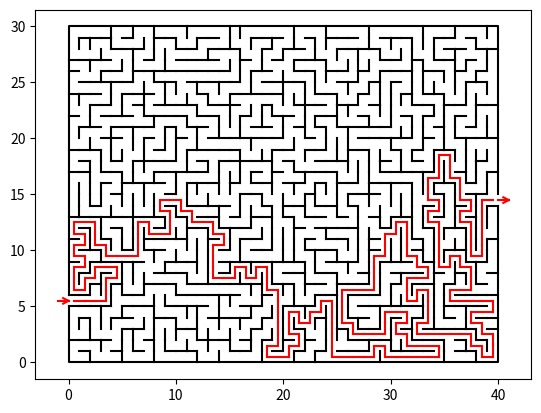

Generate this figure with matplotlib:
# -*- coding: utf-8 -*-
"""
Created on Thu Mar 14 18:21:33 2019

[redacted]
"""

import numpy as np
import random as rd
import matplotlib.pylab as plt
from copy import copy

#un labyrinthe est représenté par un graphe dont les aretes sont les chemins et les noeuds les
#cases

#les dimensions de la grille

xmax = 40

ymax = 30

z = xmax*ymax

c = 0

n = 0

# Les noeuds sont numerotés de x allant de 0 à xmax et j = 0 puis on remonte depuis la gauche

# donc dans le tableau la case i,j represente l'arete entre (i%xmax, i//xmax) et 
#(j%xmax, j//xmax)


test = [[0,1,0,0,0,0],
		  [1,0,0,0,1,0],
		  [0,0,0,0,0,1],
		  [0,0,0,0,1,0],
		  [0,1,0,1,0,1],
		  [0,0,1,0,1,0]]


def coordinate(i):
	return i%xmax, i//xmax

def indice(x,y):
	return x + xmax*y

def appartient(x,l):
    for y in l:
        if x == y:
            return True
    return False

def randGraph(n):
	g = np.zeros((z,z), dtype = int)
	for k in range(n):
		i = rd.randint(0, z - 1)
		j = rd.randint(0, z - 1)
		g[i,j] = 1
	return g


# On génère un graphe de la manière suivante:
#    -On crée le graphe vide et on le munit d'un début et d'une fin
#    -On trace un chemin aléatoire entre le début et la fin
#    -On choisit aléatoirement un noeud de la composante connexe du noeud de départ et on cherche 
#    à ajouter une arête depuis ce noeud avec la condition que l'arête ne doit pas pointer 
#    vers un noeud qui appartient déjà à la composante connexe. On répète l'opération
#    jusqu'à ce que touts les noeuds soient dans la composantes connexe


def iniGraph():
    g = np.zeros((z,z), dtype = int)
    ydebut = rd.randint(0, ymax - 1)
    debut = indice(0, ydebut)
    yfin = rd.randint(0, ymax - 1)
    fin = indice(xmax - 1, yfin)
    return g,debut,fin

#Cette fonction prend en argument un noeud et renvoie les noeuds qui sont adjacents

def noeudAdj(i):
    x,y = coordinate(i)
    l = []
    if x != 0:
        l.append(indice(x - 1,y))
    if y != 0:
        l.append(indice(x,y - 1))
    if x != xmax - 1:
        l.append(indice(x + 1,y))
    if y != ymax - 1:
        l.append(indice(x,y + 1))
    return l

# Tant qu'on n'est pas arrivé au noeud de la fin, on conserve la liste ordonné des noeud visités
# On se base sur le principe récursif: 
#     -Si le noeud actuel est le final je renvoie la liste des visités
#     -Sinon, depuis le noeud actuel je forme la liste des noeuds adjacents.
#     Si la liste des adjacents n'est pas vide je l'ajoute à la liste des visités, je la retire
#     de la liste des adjacents et je renvoie la fonction sur la nouvelle liste des visités
#       -Si elle renvoie (-1) je prend un nouveau noeud dans adjacents et on recommence
#       -Si elle renvoie (-1) et que la liste des adjacents est vide je renvoie (-1)

def CreateCheminAux(fin,lv):
    global c
    if c > 1000:
        return "failure"
    c += 1
    i = lv[-1]
    if i == fin:
        return lv
    else:
        adj = noeudAdj(i)
        ladj = priver(adj,lv)
        while ladj != []:
            k = rd.randint(0, len(ladj) - 1)
            j = ladj.pop(k)
            lvn = copy(lv)
            lvn.append(j)
            x = CreateCheminAux(fin,lvn)
            if x == "failure":
                return "failure"
            if x != (-1):
                return x
        return (-1)

def CreateChemin(g,debut,fin):
    lv = CreateCheminAux(fin,[debut])
    if lv == "failure":
        return "failure"
    n = len(lv)
    for k in range(n - 1):
        i = lv[k]
        j = lv[k + 1]
        g[i,j] = 1
        g[j,i] = 1
    return lv

# on veut une fonction qui renvoie une liste privée de l'autre

def priver(ladj,lvprat):
    l = []
    for x in ladj:
        if not appartient(x,lvprat):
            l.append(x)
    return l

def FillGraph(g,lv,lvprat):
    if len(lv) < z:
        k = rd.randint(0,len(lvprat) - 1)
        i = lvprat[k]
        ladj = noeudAdj(i)
        nladj = priver(ladj,lv)
        n = len(nladj)
        if n == 0:
            lvprat.pop(k)
            FillGraph(g,lv,lvprat)
        else:
            p = rd.randint(0,n - 1)
            j = nladj[p]
            lv.append(j)
            lvprat.append(j)
            g[i,j] = 1
            g[j,i] = 1
            FillGraph(g,lv,lvprat)

def FillGraphNeo(g,lv,lvprat):
    if len(lv) < z:
        k = rd.randint(0,len(lvprat) - 1)
        i = lvprat[k]
        ladj = noeudAdj(i)
        nladj = priver(ladj,lv)
        while len(nladj) != 0:
            p = rd.randint(0,len(nladj) - 1)
            j = nladj[p]
            lv.append(j)
            lvprat.append(j)
            g[i,j] = 1
            g[j,i] = 1
            nladj = priver(noeudAdj(j), lv)
            i = j
        FillGraphNeo(g,lv,lvprat)

def CreateGraph():
    global c
    c = 0
    g,debut,fin = iniGraph()
    lv = CreateChemin(g,debut,fin)
    if lv == "failure":
        return "failure"
    gsol = copy(g)
    lvprat = copy(lv)
    FillGraphNeo(g,lv,lvprat)
    return g,debut,fin,gsol



def printArrow(x1,x2,y):
    xm = (x1 + x2)/2
    d = (x1 - x2)/4
    plt.plot([x1,x2],[y,y],'r')
    plt.plot([x2,xm],[y,y + d],'r')
    plt.plot([x2,xm],[y,y - d],'r')

def printGraph(g):
	for i in range(z):
		x,y = coordinate(i)
		plt.plot(x + 0.5, y + 0.5, '.r')
	for j in range(z):
		for i in range(j):
			if g[i][j] == 1:
				x1,y1 = coordinate(i)
				x2,y2 = coordinate(j)
				plt.plot([x1 + 0.5, x2 + 0.5],[y1 + 0.5, y2 + 0.5],'r')

def printLabyrinth(g,debut,fin):
    for y in range(1,ymax):
        for x in range(xmax):
            i = indice(x,y)
            j = indice(x,y - 1)
            if g[i][j] == 0:
                plt.plot([x, x + 1], [y, y], 'k')
    for x in range(1,xmax):
        for y in range(ymax):
            i = indice(x,y)
            j = indice(x - 1,y)
            if g[i][j] == 0:
                plt.plot([x, x], [y, y + 1], 'k')
    xe,ye = coordinate(debut)
    xs,ys = coordinate(fin)
    plt.plot([0,0,xmax,xmax],[ye,0,0,ys],'k')
    plt.plot([0,0,xmax,xmax],[ye + 1,ymax,ymax,ys + 1],'k')
    printArrow(-1,0,ye + 0.5)
    printArrow(xmax,xmax + 1,ys + 0.5)

def printGrid():
	for i in range(xmax + 1):
		plt.plot([i,i],[0,ymax],'--k')
	for j in range(ymax + 1):
		plt.plot([0,xmax],[j,j],'--k')

def printSol(g):
	for j in range(z):
		for i in range(j):
			if g[i][j] == 1:
				x1,y1 = coordinate(i)
				x2,y2 = coordinate(j)
				plt.plot([x1 + 0.5, x2 + 0.5],[y1 + 0.5, y2 + 0.5],'r')

laby = "failure"

while laby == "failure":
	print("failure at trial number " + str(n))
	n += 1
	try:	
		laby = CreateGraph()
	except RecursionError:
		print("maximum recursion depth exceeded at trial number " + str(n))
		n += 1
print("success")
g,i,j,gsol = laby
#printGraph(g)
#printGrid()
printSol(gsol)
printLabyrinth(g,i,j)
